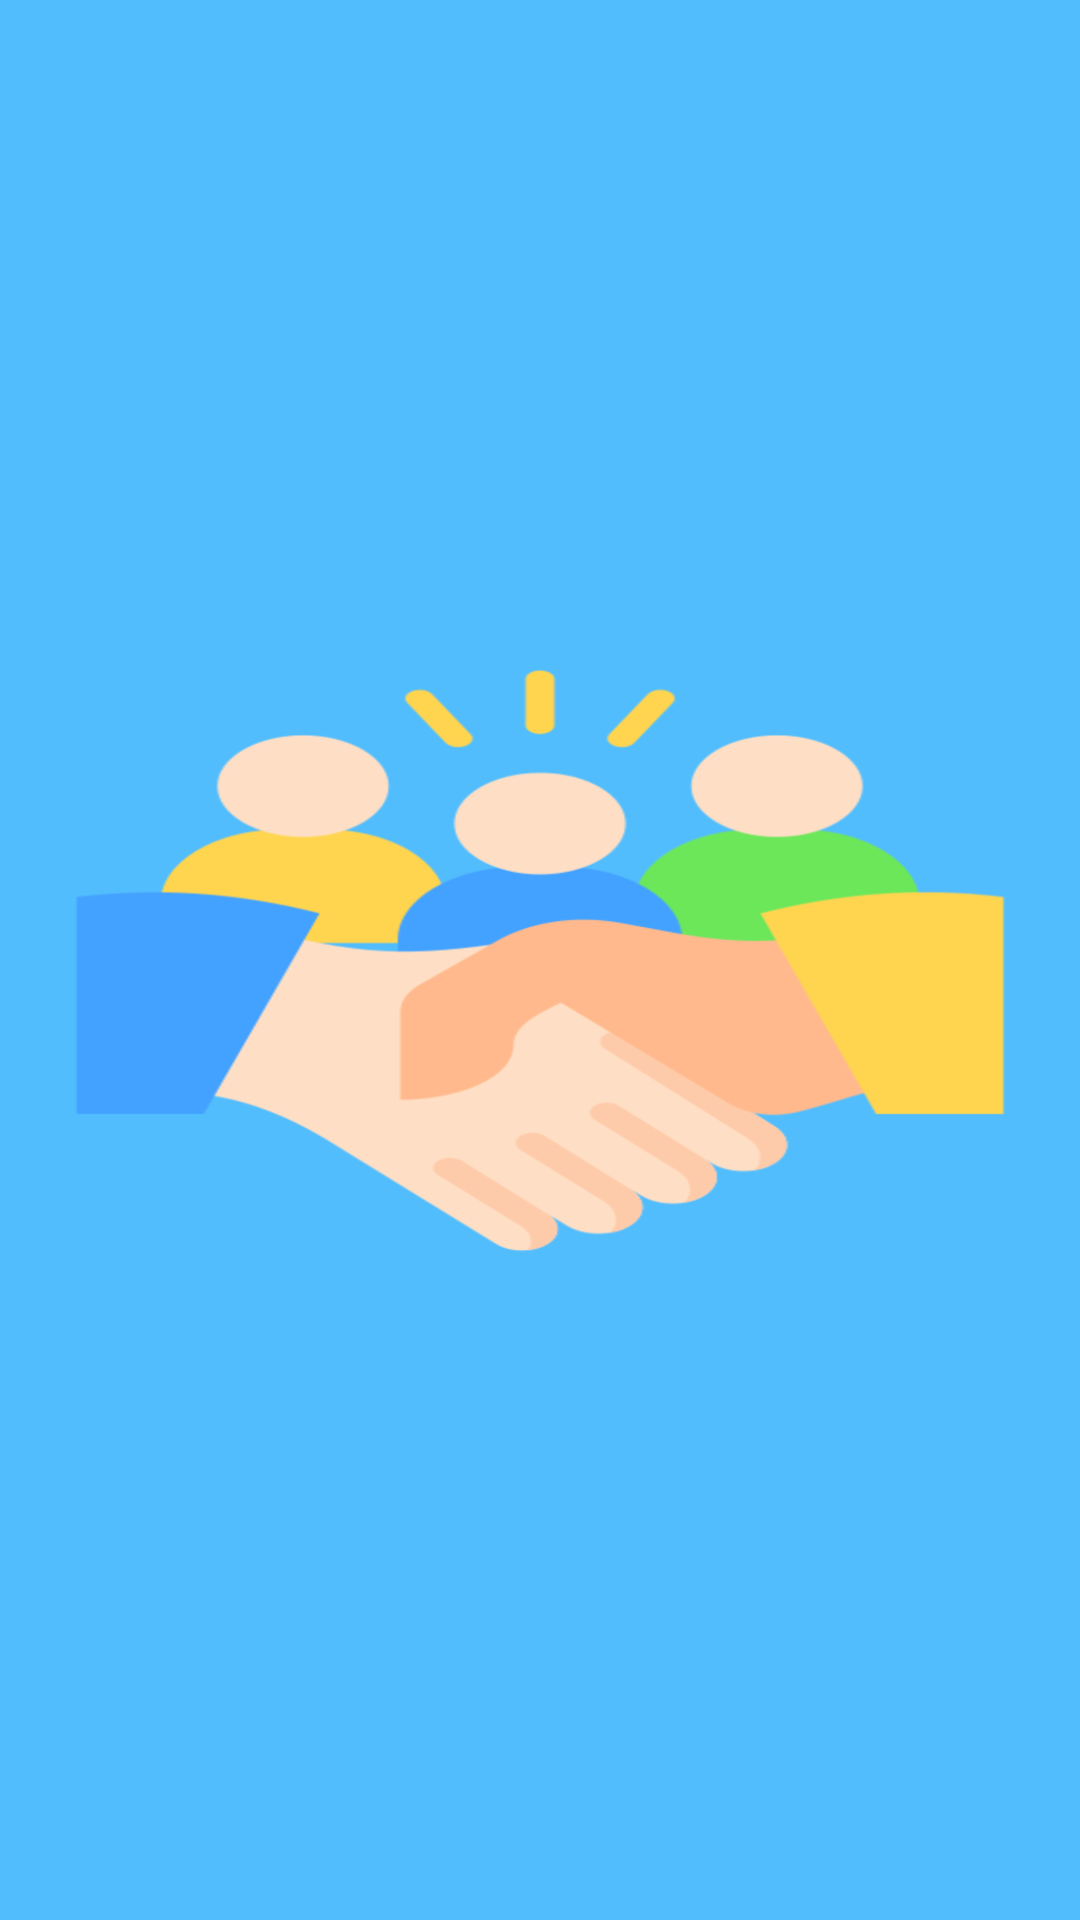

Produce the Android XML layout that renders to this screen, including the resource entries it uses.
<!-- AndroidManifest.xml: application theme Theme.Crm -->
<!-- res/layout/activity_splash_screen.xml -->
<RelativeLayout xmlns:android="http://schemas.android.com/apk/res/android"
    android:layout_width="match_parent"
    android:layout_height="match_parent"
    android:background="#52BDFD"
    android:padding="16dp">
    <ImageView
        android:id="@+id/appIcon"
        android:layout_width="match_parent"
        android:layout_height="wrap_content"
        android:layout_centerInParent="true"
        android:contentDescription="App Icon"
        android:src="@drawable/crm_999x600"
        android:scaleType="centerInside" />

    <TextView
        android:id="@+id/crmSplash"
        android:layout_width="wrap_content"
        android:layout_height="wrap_content"
        android:text="Welcome to CRM"
        android:textSize="40sp"
        android:textColor="#FFFFFF"
        android:textStyle="bold|italic"
        android:layout_below="@id/appIcon"
        android:layout_centerHorizontal="true"
        android:visibility="invisible" /> 

</RelativeLayout>
<!-- resources referenced by this layout -->
<resources>
  <!-- drawable crm_999x600: png bitmap (drawable, 76984 bytes) -->
  <style name="Theme.Crm" parent="Base.Theme.Crm" />
  <style name="Base.Theme.Crm" parent="Theme.Material3.DayNight.NoActionBar">
          
          
  
          <item name="colorPrimary">@color/lavender</item>
          <item name="colorPrimaryVariant">@color/lavender</item>
          <item name="colorOnPrimary">@color/white</item>
          <item name="android:statusBarColor">?attr/colorPrimaryVariant</item>
      </style>
  <color name="lavender">#8692f7</color>
  <color name="white">#FFFFFFFF</color>
</resources>
